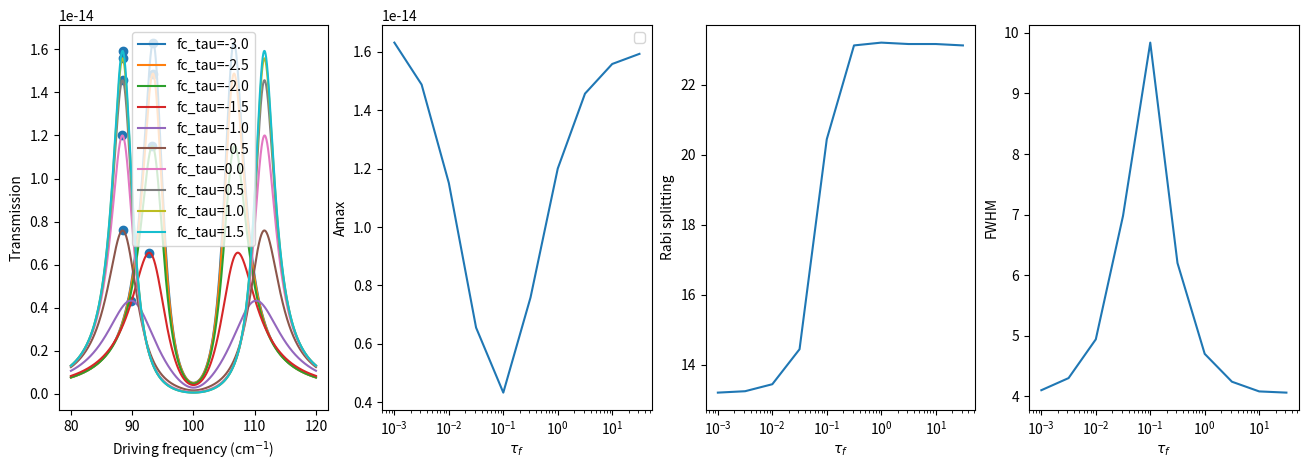
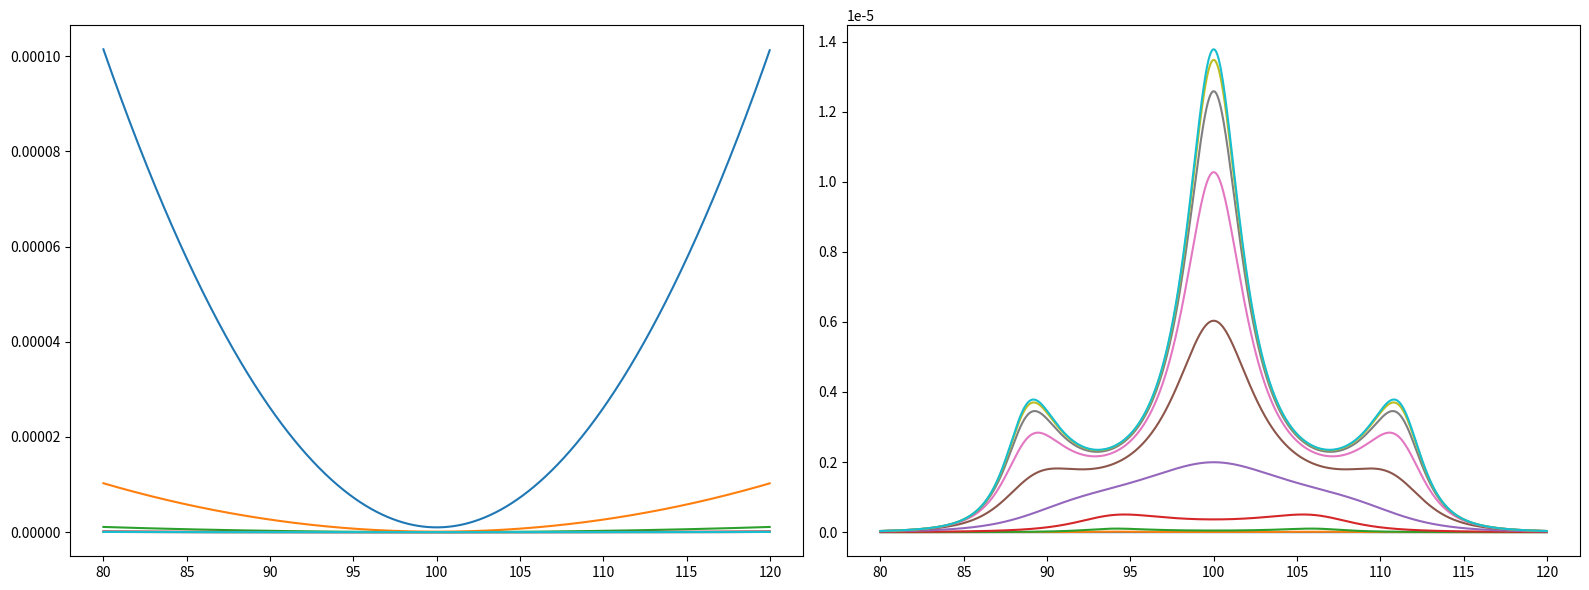

These charts were generated, in order, by the following Python code:
import sys
import numpy as np
from matplotlib import pyplot as plt
from copy import copy
N = 1000
E0 = 1E-6
Wp = 100.0
Wv = 100.0
Gmp = 0.01 * 200
Gmv = 0.01 * 200

gp = 0.5
gv = 0.0

gc_av = 0.2
gc_std = 0.0

fc_std = 0.3
fc_tau = 0.0001

fig1, ax1= plt.subplots(1,4,figsize=(16.0,5.0))
fig2, ax2= plt.subplots(1,2,figsize=(16.0,6.0))

Wmax_list = []
Amax_list = []
Rabi_list = []
FWHM_list = []
# fc_tau_list = np.arange(0.01,2.0,0.2)
fc_tau_list = 10.0**np.arange(-3,2,0.5)
for fc_tau in fc_tau_list:
# if True:
    WW_list = Wv + np.arange(-20.0,20.0,0.02) 
    Avec_list = []
    Ext_list = []
    for WW in WW_list:
        Bmat = np.array([[Wp-WW-1j*Gmp,         gc_av*np.sqrt(N),   fc_std*np.sqrt(N),  0.0                     ],
                        [gc_av*np.sqrt(N),      Wv-WW-1j*Gmv,       0.0,                0.0                     ],
                        [fc_std*np.sqrt(N),     0.0,                Wv-WW-1j*Gmv,       -fc_std*np.sqrt(N)      ],
                        [1j/fc_tau,             0.0,                0.0,                Wv-WW-1j*Gmv-1j/fc_tau  ]],complex)
        fvec = np.array([-gp*E0,    
                        -gv*np.sqrt(N)*E0,
                        0.0,
                        0.0],complex)
        Avec = np.linalg.solve(Bmat,fvec)
        # avec2 = np.dot(np.linalg.inv(Bmat),fvet.T)
        # print(np.allclose(np.dot(Bmat, avec), fvet))
        # print(avec,avec2)
        Avec_list.append(np.abs(Avec)**2)
        Ext_list.append(WW*np.imag(np.dot(fvec,Avec)))
    Avec_list = np.array(Avec_list).T

    ax1[0].plot(WW_list, Avec_list[0], label=r'fc_tau='+str(round(np.log10(fc_tau),2)))
    # ax1[0].plot(WW_list, Avec_list[1], label=r'$|A_s|^2$')
    # ax1[0].plot(WW_list, Avec_list[2], label=r'$|B_c|^2$')
    # ax1[0].plot(WW_list, Avec_list[3], label=r'$|B_f|^2$')
    # ax1[1].plot(WW_list, Ext_list, label=r'fc_tau='+str(fc_tau))

    #find maximum and fwhm:
    idx_lmax = np.argmax(Avec_list[0][:int(len(WW_list)/2):])
    idx_rmax = np.argmax(Avec_list[0][int(len(WW_list)/2):]) + int(len(WW_list)/2)
    Rabi_list.append(WW_list[idx_rmax]-WW_list[idx_lmax])

    Wmax_list.append(WW_list[idx_lmax])
    Amax_list.append(Avec_list[0][idx_lmax])
    Avec_half = Avec_list[0][idx_lmax]/2
    idx_rhalf = idx_lmax
    while Avec_list[0][idx_rhalf] - Avec_half>0:
        idx_rhalf += 1
    idx_lhalf = idx_lmax
    while Avec_list[0][idx_lhalf] - Avec_half>0:
        idx_lhalf -= 1

    FWHM_list.append(WW_list[idx_rhalf]-WW_list[idx_lhalf])


    #analytical inverse:
    Aana_list = []
    Aana_numerator = []
    Aana_denominator = []
    for WW in WW_list:
        p = Wp-WW-1j*Gmp
        v = Wv-WW-1j*Gmv
        c = gc_av*np.sqrt(N)
        f = fc_std*np.sqrt(N)
        y = 1j/fc_tau
        Aana_list.append( np.abs( -gp*E0 * v*(y-v)/(c**2*(v-y)+ v*(f**2+p*(y-v))) )**2 )
        Aana_denominator.append( np.abs( 1.0/(c**2*(v-y)+ v*(f**2+p*(y-v))) )**2 )
        Aana_numerator.append( np.abs( -gp*E0 * v*(y-v) )**2 )
    # ax1[0].plot(WW_list, Aana_list, '-x')
    ax2[0].plot(WW_list, Aana_numerator)
    ax2[1].plot(WW_list, Aana_denominator)


ax1[0].legend()
ax1[0].set_xlabel('Driving frequency (cm$^{-1}$)')
ax1[0].set_ylabel('Transmission')
# ax1[0].set_title('gp={gp}; gv={gv}; gc_av={gc_av}, gc_std={gc_std}; fc_std={fc_std}, fc_tau={fc_tau}'.format(**locals()))

# label the maximum
ax1[0].scatter(Wmax_list, Amax_list)

ax1[1].legend()
plt.tight_layout()
ax1[1].semilogx(fc_tau_list,Amax_list)
ax1[2].semilogx(fc_tau_list,Rabi_list)
ax1[3].semilogx(fc_tau_list,FWHM_list)
ax1[1].set_xlabel(r'$\tau_f$')
ax1[1].set_ylabel('Amax')
ax1[2].set_xlabel(r'$\tau_f$')
ax1[2].set_ylabel('Rabi splitting')
ax1[3].set_xlabel(r'$\tau_f$')
ax1[3].set_ylabel('FWHM')
plt.show()